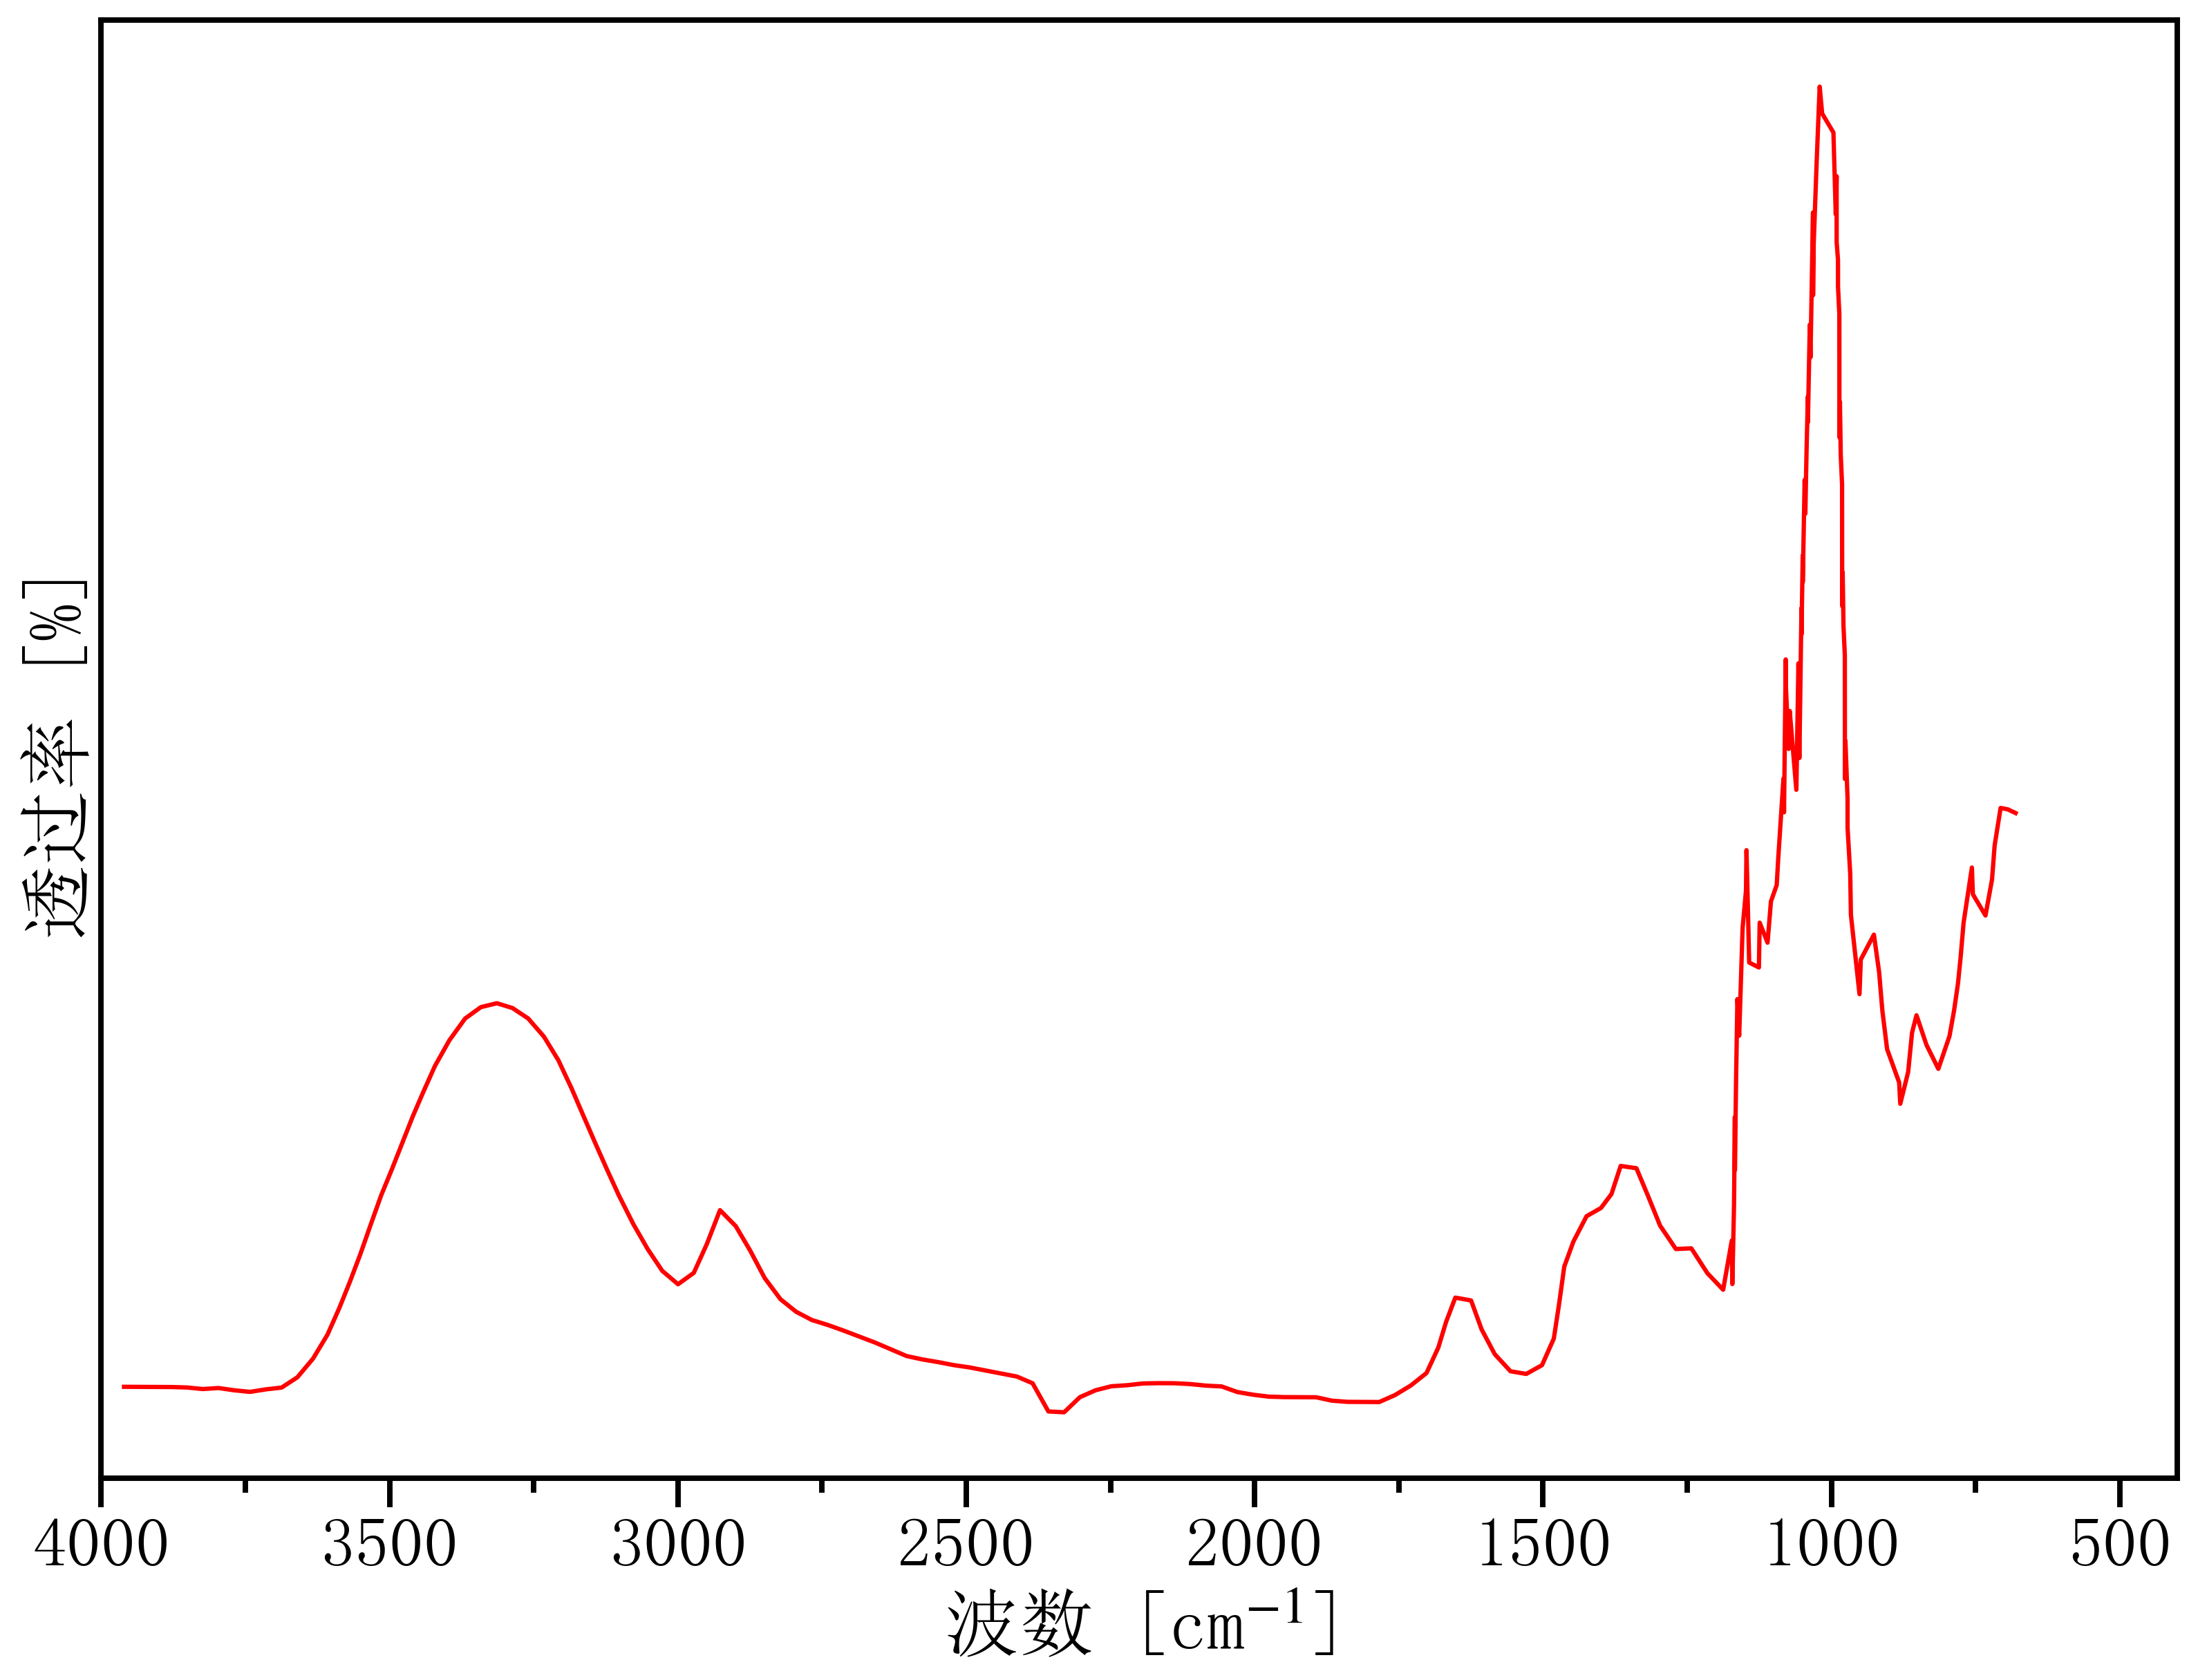

The data file committed next to this chart (first rows):
3987.6172377798393, 67.56588197806158
3960, 1.021
3933, 1.018
3906, 1.015
3878, 1.011
3851, 0.9934
3824, 0.9309
3796, 0.9722
3769, 0.88
3742, 0.8175
3714, 0.9181
3687, 0.989
3660, 1.401
3633, 2.154
3608, 3.114
3587, 4.179
3569, 5.222
3551, 6.332
3533, 7.531
3514, 8.707
3496, 9.728
3478, 10.79
3460, 11.86
3442, 12.83
3421, 13.89
3396, 14.92
3369, 15.79
3342, 16.25
3314, 16.4
3287, 16.21
3260, 15.79
3232, 15.06
3207, 14.11
3184, 12.99
3164, 11.89
3143, 10.8
3123, 9.728
3102, 8.694
3077, 7.544
3052, 6.536
3027, 5.67
3000, 5.133
2972, 5.59
2950, 6.751
2927, 8.105
2900, 7.464
2875, 6.48
2850, 5.383
2822, 4.534
2795, 4.027
2768, 3.698
2740, 3.502
2713, 3.276
2686, 3.036
2658, 2.796
2631, 2.526
2604, 2.256
2576, 2.119
2549, 2.012
2522, 1.89
2494, 1.798
... 154 more rows
